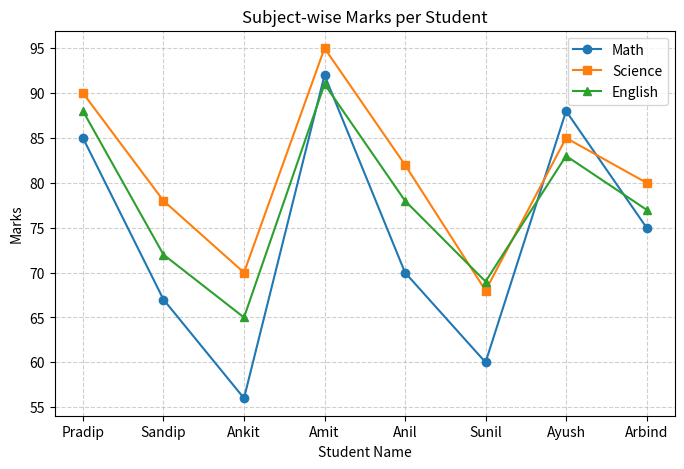
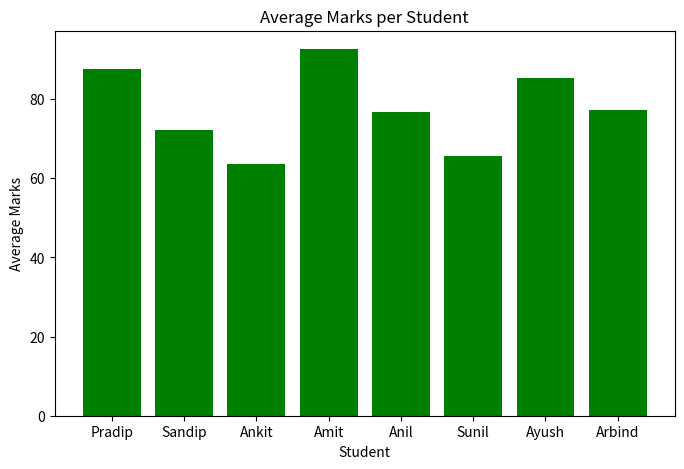
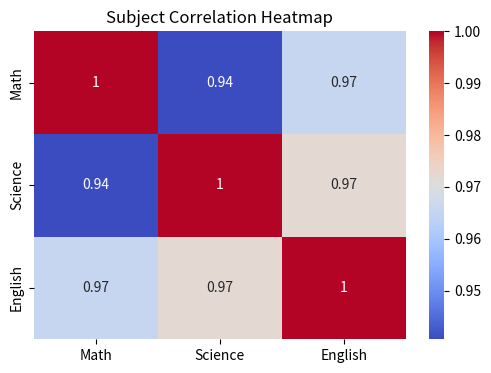
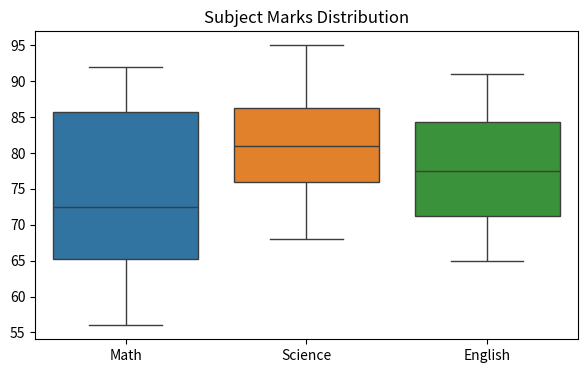
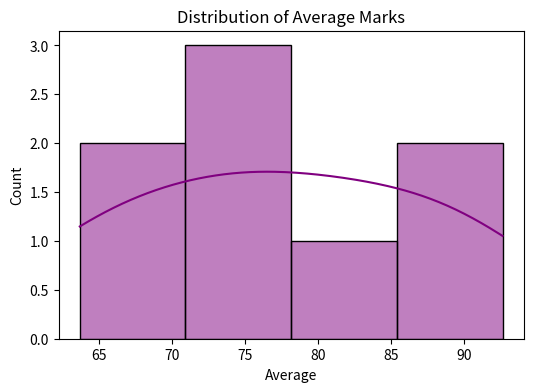

The matplotlib source for these figures, in order:
'''🎯 Day 4 Goal
Learn to visualize and analyze data using:
📊 Matplotlib (Intermediate)
🎨 Seaborn (Advanced styling)
📈 Real dataset insights'''

import pandas as pd
import matplotlib.pyplot as plt
import seaborn as sns

# Student dataset
data = {
    "Name": ["Pradip", "Sandip", "Ankit", "Amit", "Anil", "Sunil", "Ayush", "Arbind"],
    "Math": [85, 67, 56, 92, 70, 60, 88, 75],
    "Science": [90, 78, 70, 95, 82, 68, 85, 80],
    "English": [88, 72, 65, 91, 78, 69, 83, 77],
    "Gender": ["M", "M", "M", "M", "M", "M", "M", "M"],
}
df = pd.DataFrame(data)
df["Average"] = df[["Math", "Science", "English"]].mean(axis=1)
print(df)

plt.figure(figsize=(8,5))
plt.plot(df["Name"], df["Math"], marker='o', label="Math")
plt.plot(df["Name"], df["Science"], marker='s', label="Science")
plt.plot(df["Name"], df["English"], marker='^', label="English")
plt.title("Subject-wise Marks per Student")
plt.xlabel("Student Name")
plt.ylabel("Marks")
plt.legend()
plt.grid(True, linestyle="--", alpha=0.6)
plt.show()

plt.figure(figsize=(8,5))
plt.bar(df["Name"], df["Average"], color="green")
plt.title("Average Marks per Student")
plt.xlabel("Student")
plt.ylabel("Average Marks")
plt.show()

plt.figure(figsize=(6,4))
sns.heatmap(df[["Math","Science","English"]].corr(), annot=True, cmap="coolwarm")
plt.title("Subject Correlation Heatmap")
plt.show()

plt.figure(figsize=(7,4))
sns.boxplot(data=df[["Math","Science","English"]])
plt.title("Subject Marks Distribution")
plt.show()

plt.figure(figsize=(6,4))
sns.histplot(df["Average"], kde=True, color="purple")
plt.title("Distribution of Average Marks")
plt.show()
